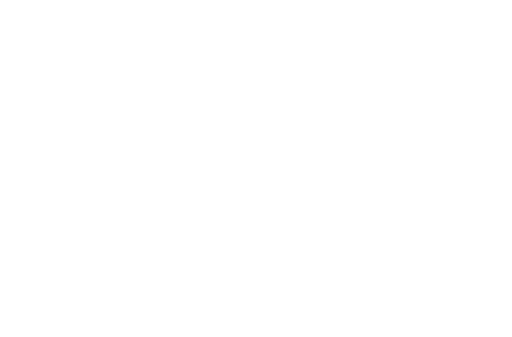
t = 0.00 s
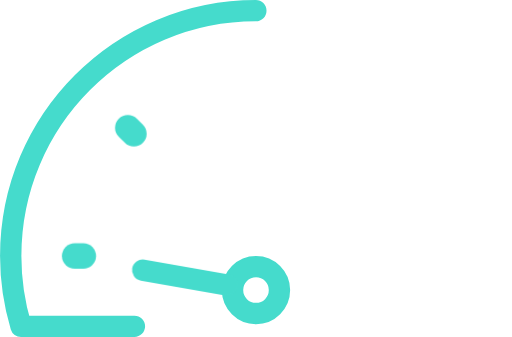
t = 0.56 s
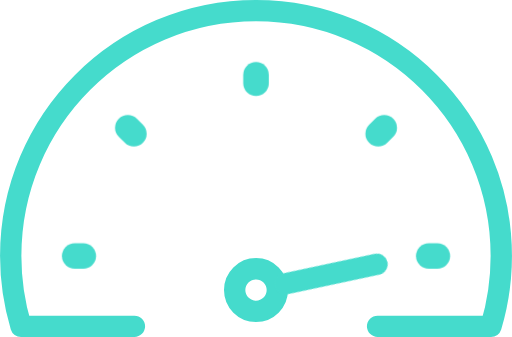
t = 1.12 s
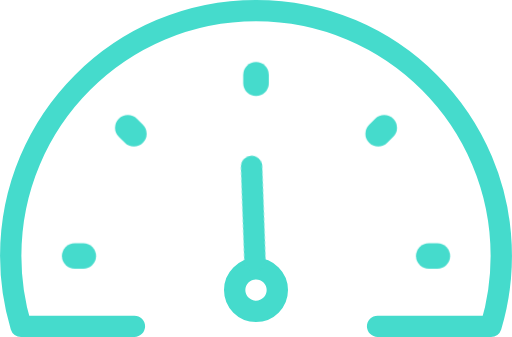
t = 1.68 s
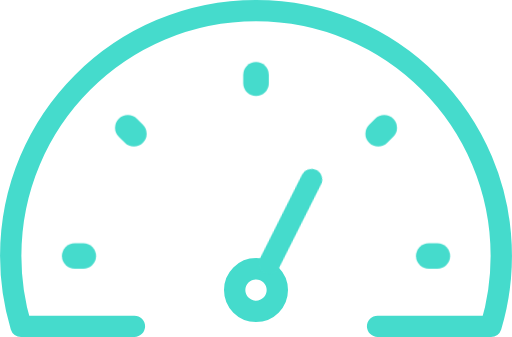
t = 2.21 s
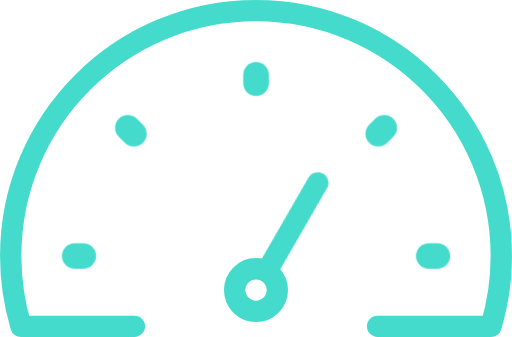
t = 2.80 s

The animated SVG that drew these frames (rendered in a browser with its animation timeline set to each time). Animation: 8 CSS @keyframes rules; one cycle of 2.80 s.

<svg xmlns="http://www.w3.org/2000/svg" fill="none" stroke="#45DBCC" stroke-linecap="round" stroke-linejoin="round" stroke-miterlimit="10" viewBox="0 0 120 79">
<style>
/* <![CDATA[ */
#border {
  animation: border 2.8s ease-in-out forwards;
}
@keyframes border {
  0% {
    stroke-dashoffset: 267.3px;
  }
  40%, 100% {
    stroke-dashoffset: 534.6px;
  }
}

#dash1 {
  animation: dash1 2.8s ease-in-out forwards;
}
@keyframes dash1 {
  0%, 10% {
    stroke-dashoffset: 2px;
  }
  15%, 100% {
    stroke-dashoffset: 0px;
  }
}

#dash2 {
  animation: dash2 2.8s ease-in-out forwards;
}
@keyframes dash2 {
  0%, 15% {
    stroke-dashoffset: 2px;
  }
  20%, 100% {
    stroke-dashoffset: 0px;
  }
}

#dash3 {
  animation: dash3 2.8s ease-in-out forwards;
}
@keyframes dash3 {
  0%, 20% {
    stroke-dashoffset: 2px;
  }
  25%, 100% {
    stroke-dashoffset: 0px;
  }
}

#dash4 {
  animation: dash4 2.8s ease-in-out forwards;
}
@keyframes dash4 {
  0%, 25% {
    stroke-dashoffset: 2px;
  }
  30%, 100% {
    stroke-dashoffset: 0px;
  }
}

#dash5 {
  animation: dash5 2.8s ease-in-out forwards;
}
@keyframes dash5 {
  0%, 30% {
    stroke-dashoffset: 2px;
  }
  35%, 100% {
    stroke-dashoffset: 0px;
  }
}

#arrow-base {
  animation: arrow-base 2.8s ease-in-out forwards;
}
@keyframes arrow-base {
  0%, 10% {
    r: 0px;
  }
  18% {
    r: 6px;
  }
  22%, 100% {
    r: 5px;
  }
}

#arrow {
  animation: arrow 2.8s ease-in-out forwards;
}
@keyframes arrow {
  0%, 15% {
    stroke-dashoffset: 24.1px;
  }
  22%, 100% {
    stroke-dashoffset: 0px;
  }
  0%, 20% {
    transform: translate(60px, 68px) rotate(0deg) translate(-60px, -68px);
  }
  35% {
    transform: translate(60px, 68px) rotate(160deg) translate(-60px, -68px);
  }
  40% {
    transform: translate(60px, 68px) rotate(158deg) translate(-60px, -68px);
  }
  45% {
    transform: translate(60px, 68px) rotate(160deg) translate(-60px, -68px);
  }
  60% {
    transform: translate(60px, 68px) rotate(78deg) translate(-60px, -68px);
  }
  85% {
    transform: translate(60px, 68px) rotate(111deg) translate(-60px, -68px);
  }
  94% {
    transform: translate(60px, 68px) rotate(109deg) translate(-60px, -68px);
  }
  100% {
    transform: translate(60px, 68px) rotate(110deg) translate(-60px, -68px);
  }
}

/* ]]> */
</style>
  <g stroke-width="5">
    <path id="border" stroke-dasharray="267.3" stroke-dashoffset="267.3" d="M88.499 76.499h26.586A57.469 57.469 0 00117.5 60c0-31.756-25.744-57.5-57.5-57.5S2.5 28.244 2.5 60c0 5.736.851 11.271 2.415 16.499h26.587"/>
    <circle id="arrow-base" cx="60" cy="68" r="5"/>
    <line id="arrow" stroke-dasharray="24.1" stroke-dashoffset="24.1" x1="53.15" x2="31.428" y1="66.79" y2="62.964"/>
  </g>
  <g stroke-width="6" stroke-dasharray="2" stroke-dashoffset="2" >
    <line id="dash1" x1="17.5" x2="19.5" y1="60" y2="60"/>
    <line id="dash2" x1="29.948" x2="31.362" y1="29.948" y2="31.362"/>
    <line id="dash3" x1="60" x2="60" y1="17.5" y2="19.5"/>
    <line id="dash4" x1="90.052" x2="88.638" y1="29.948" y2="31.362"/>
    <line id="dash5" x1="100.5" x2="102.5" y1="60" y2="60"/>
  </g>
</svg>
